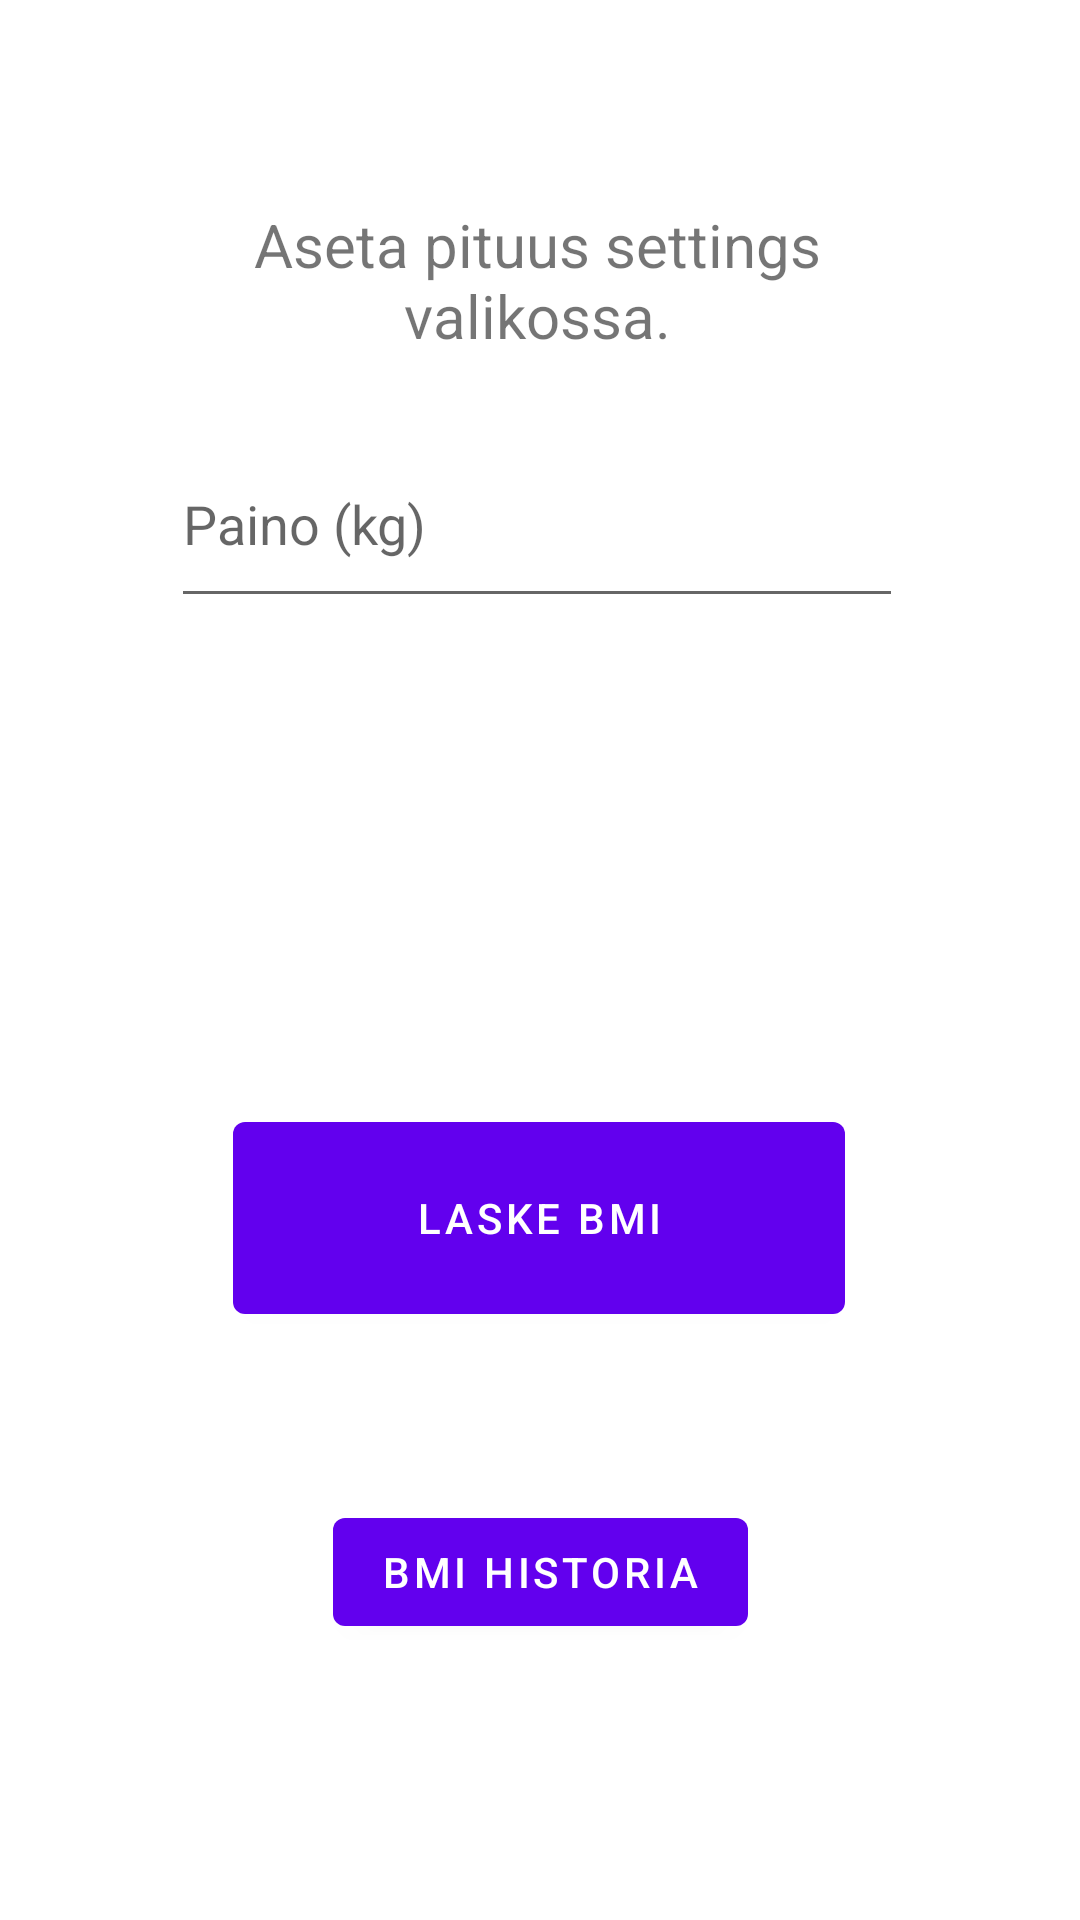

Layout XML and referenced resources for this Android screen:
<!-- AndroidManifest.xml: application theme Theme.BMI2 -->
<!-- res/layout/content_main.xml -->
<?xml version="1.0" encoding="utf-8"?>
<androidx.constraintlayout.widget.ConstraintLayout xmlns:android="http://schemas.android.com/apk/res/android"
    xmlns:app="http://schemas.android.com/apk/res-auto"
    xmlns:tools="http://schemas.android.com/tools"
    android:layout_width="match_parent"
    android:layout_height="match_parent"
    app:layout_behavior="@string/appbar_scrolling_view_behavior">


    <Button
        android:id="@+id/buttonMain"
        android:layout_width="204dp"
        android:layout_height="76dp"
        android:layout_marginStart="158dp"
        android:layout_marginEnd="159dp"
        android:layout_marginBottom="196dp"
        android:text="Laske BMI"
        app:layout_constraintBottom_toBottomOf="parent"
        app:layout_constraintEnd_toEndOf="parent"
        app:layout_constraintStart_toStartOf="parent" />

    <TextView
        android:id="@+id/textViewMain"
        android:layout_width="244dp"
        android:layout_height="66dp"
        android:layout_marginStart="100dp"
        android:layout_marginTop="68dp"
        android:layout_marginEnd="100dp"
        android:text="Aseta pituus settings valikossa."
        android:textAlignment="center"
        android:textSize="20sp"
        app:layout_constraintEnd_toEndOf="parent"
        app:layout_constraintHorizontal_bias="0.515"
        app:layout_constraintStart_toStartOf="parent"
        app:layout_constraintTop_toTopOf="parent" />

    <EditText
        android:id="@+id/editTextNumberWeight"
        android:layout_width="244dp"
        android:layout_height="66dp"
        android:layout_marginStart="100dp"
        android:layout_marginTop="140dp"
        android:layout_marginEnd="100dp"
        android:ems="10"
        android:hint="Paino (kg)"
        android:inputType="number"
        app:layout_constraintEnd_toEndOf="parent"
        app:layout_constraintHorizontal_bias="0.515"
        app:layout_constraintStart_toStartOf="parent"
        app:layout_constraintTop_toTopOf="parent" />

    <TextView
        android:id="@+id/textViewOutput"
        android:layout_width="270dp"
        android:layout_height="78dp"
        android:layout_marginStart="70dp"
        android:layout_marginTop="56dp"
        android:layout_marginEnd="71dp"
        android:textAlignment="center"
        android:textSize="34sp"
        app:layout_constraintEnd_toEndOf="parent"
        app:layout_constraintStart_toStartOf="parent"
        app:layout_constraintTop_toBottomOf="@+id/editTextNumberWeight" />

    <Button
        android:id="@+id/button_painohistoria"
        android:layout_width="wrap_content"
        android:layout_height="wrap_content"
        android:layout_marginStart="155dp"
        android:layout_marginTop="56dp"
        android:layout_marginEnd="155dp"
        android:text="BMI Historia"
        app:layout_constraintEnd_toEndOf="parent"
        app:layout_constraintHorizontal_bias="0.5"
        app:layout_constraintStart_toStartOf="parent"
        app:layout_constraintTop_toBottomOf="@+id/buttonMain" />

</androidx.constraintlayout.widget.ConstraintLayout>
<!-- resources referenced by this layout -->
<resources>
  <style name="Theme.BMI2" parent="Theme.MaterialComponents.DayNight.DarkActionBar">
          
          <item name="colorPrimary">@color/purple_500</item>
          <item name="colorPrimaryVariant">@color/purple_700</item>
          <item name="colorOnPrimary">@color/white</item>
          
          <item name="colorSecondary">@color/teal_200</item>
          <item name="colorSecondaryVariant">@color/teal_700</item>
          <item name="colorOnSecondary">@color/black</item>
          
          <item name="android:statusBarColor" tools:targetApi="l">?attr/colorPrimaryVariant</item>
          
      </style>
  <!-- not gathered from this repository: default colours our renderer supplied (Android Studio template values) -->
  <color name="purple_500">#FF6200EE</color>
  <color name="purple_700">#FF3700B3</color>
  <color name="teal_200">#FF03DAC5</color>
  <color name="teal_700">#FF018786</color>
  <color name="black">#FF000000</color>
  <color name="white">#FFFFFFFF</color>
</resources>
